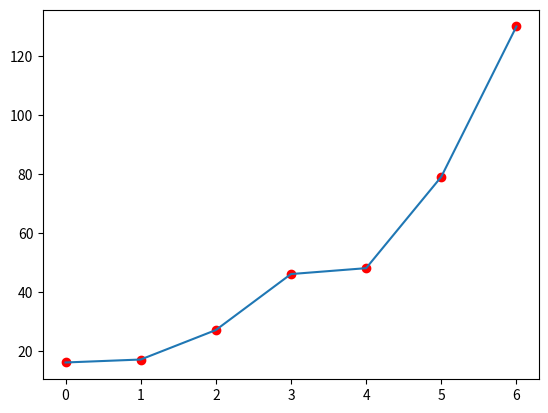

The script that saved this image:
#simpleplot.py
import matplotlib
import numpy as np
from matplotlib import pyplot as plt

mylist = ['16', '17', '27', '46', '48', '79', '130']
#data = [0, 0, 0, 0, 0, 1, 4, 4, 4, 5, 8, 10, 12, 12, 12, 12, 13, 13, 14, 14, 16, 16, 16, 16, 16, 16, 16, 16, 16, 16, 16, 16, 16, 16, 17, 27, 46, 48, 79, 130, 159, 196, 262, 482, 670, 799, 1040, 1176, 1457, 1908, 2078, 3675, 4585, 5795, 7272, 9257, 12327, 15320, 19848, 22213, 24873, 29056, 32986, 37323, 43938, 50871, 57695, 62095, 66885, 71808, 77872, 84794, 91159, 96092, 100123, 103374]
# converting list to array 

intlist = list(map(int, mylist)) 
nparray1 = np.asarray(intlist) 

#nparray1 = np.array(list(map(int, mylist)))

# displaying list 
print ("mylist: ", mylist) 
print ("intlist: ", intlist) 
print ("nparray1: ", nparray1) 
  
# displaying array 
#print ("Array: ", arr) 

plt.plot(nparray1, 'ro')
plt.plot(intlist)
plt.show()